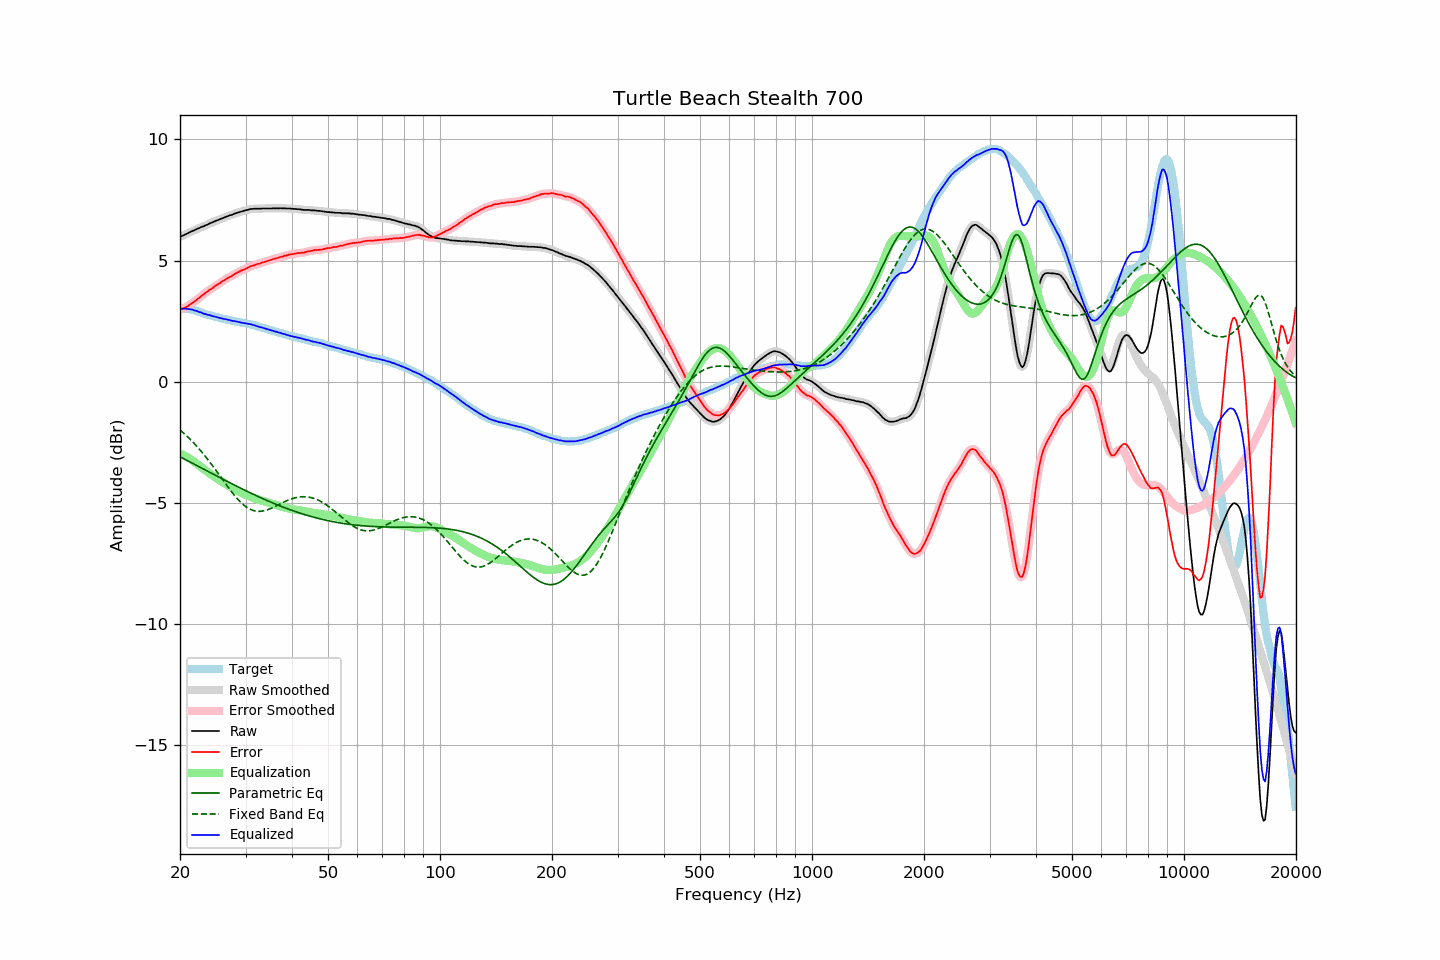

Data behind this chart, as committed beside it:
frequency, raw, error, smoothed, error_smoothed, equalization, parametric_eq, fixed_band_eq, equalized_raw, equalized_smoothed, target
20.00, 5.98, 2.97, 5.98, 2.97, -2.96, -3.10, -2.00, 3.02, 3.02, 3.01
20.20, 6.01, 3.00, 6.01, 2.99, -2.99, -3.13, -2.05, 3.02, 3.02, 3.01
20.40, 6.04, 3.03, 6.04, 3.02, -3.02, -3.17, -2.11, 3.01, 3.01, 3.01
20.61, 6.07, 3.06, 6.07, 3.05, -3.06, -3.20, -2.17, 3.01, 3.01, 3.01
20.81, 6.10, 3.09, 6.10, 3.09, -3.09, -3.24, -2.23, 3.00, 3.00, 3.01
21.02, 6.13, 3.12, 6.13, 3.13, -3.13, -3.27, -2.29, 3.00, 3.00, 3.01
21.23, 6.17, 3.18, 6.17, 3.17, -3.17, -3.31, -2.36, 3.00, 2.99, 2.99
21.44, 6.20, 3.22, 6.20, 3.22, -3.22, -3.34, -2.42, 2.98, 2.98, 2.98
21.66, 6.23, 3.27, 6.23, 3.26, -3.26, -3.38, -2.49, 2.97, 2.96, 2.96
21.87, 6.25, 3.31, 6.26, 3.31, -3.31, -3.41, -2.56, 2.94, 2.94, 2.94
22.09, 6.29, 3.36, 6.28, 3.36, -3.36, -3.44, -2.63, 2.93, 2.92, 2.93
22.31, 6.32, 3.42, 6.31, 3.41, -3.41, -3.48, -2.71, 2.90, 2.90, 2.90
22.54, 6.34, 3.46, 6.35, 3.46, -3.47, -3.51, -2.78, 2.87, 2.88, 2.88
22.76, 6.38, 3.52, 6.37, 3.52, -3.52, -3.55, -2.86, 2.86, 2.85, 2.86
22.99, 6.40, 3.57, 6.40, 3.57, -3.57, -3.58, -2.94, 2.83, 2.83, 2.83
23.22, 6.42, 3.62, 6.42, 3.62, -3.62, -3.62, -3.02, 2.80, 2.81, 2.80
23.45, 6.46, 3.68, 6.45, 3.67, -3.67, -3.65, -3.10, 2.79, 2.78, 2.78
23.69, 6.48, 3.71, 6.48, 3.72, -3.72, -3.69, -3.19, 2.76, 2.77, 2.77
23.92, 6.52, 3.77, 6.52, 3.77, -3.77, -3.72, -3.27, 2.75, 2.75, 2.75
24.16, 6.55, 3.81, 6.54, 3.81, -3.81, -3.76, -3.36, 2.74, 2.73, 2.74
24.40, 6.57, 3.85, 6.57, 3.86, -3.86, -3.79, -3.45, 2.71, 2.71, 2.72
24.65, 6.60, 3.90, 6.60, 3.90, -3.90, -3.83, -3.54, 2.69, 2.70, 2.70
24.89, 6.63, 3.95, 6.63, 3.95, -3.95, -3.86, -3.63, 2.68, 2.68, 2.67
25.14, 6.66, 3.99, 6.65, 3.99, -3.99, -3.90, -3.72, 2.67, 2.66, 2.66
25.39, 6.68, 4.03, 6.68, 4.04, -4.04, -3.93, -3.81, 2.64, 2.64, 2.64
25.65, 6.71, 4.07, 6.71, 4.08, -4.08, -3.97, -3.90, 2.63, 2.63, 2.63
25.91, 6.74, 4.13, 6.73, 4.12, -4.12, -4.00, -4.00, 2.61, 2.61, 2.60
26.16, 6.76, 4.17, 6.76, 4.17, -4.17, -4.04, -4.09, 2.59, 2.60, 2.59
26.43, 6.79, 4.21, 6.79, 4.21, -4.21, -4.07, -4.18, 2.58, 2.58, 2.58
26.69, 6.82, 4.26, 6.82, 4.25, -4.25, -4.10, -4.27, 2.57, 2.57, 2.56
26.96, 6.84, 4.29, 6.84, 4.29, -4.29, -4.14, -4.36, 2.55, 2.55, 2.55
27.23, 6.87, 4.33, 6.86, 4.32, -4.33, -4.17, -4.45, 2.54, 2.54, 2.54
27.50, 6.88, 4.35, 6.88, 4.36, -4.36, -4.21, -4.54, 2.51, 2.52, 2.53
27.77, 6.91, 4.40, 6.91, 4.40, -4.40, -4.24, -4.62, 2.51, 2.51, 2.51
28.05, 6.94, 4.44, 6.93, 4.44, -4.44, -4.27, -4.70, 2.50, 2.49, 2.50
28.33, 6.96, 4.48, 6.96, 4.48, -4.47, -4.31, -4.78, 2.48, 2.48, 2.48
28.62, 6.98, 4.51, 6.98, 4.51, -4.51, -4.34, -4.86, 2.47, 2.47, 2.47
28.90, 7.00, 4.54, 7.00, 4.55, -4.54, -4.37, -4.93, 2.45, 2.45, 2.46
29.19, 7.02, 4.58, 7.02, 4.58, -4.58, -4.40, -4.99, 2.44, 2.44, 2.43
29.48, 7.04, 4.60, 7.04, 4.61, -4.61, -4.44, -5.05, 2.43, 2.43, 2.43
29.78, 7.06, 4.64, 7.06, 4.64, -4.64, -4.47, -5.11, 2.42, 2.42, 2.42
30.08, 7.08, 4.67, 7.07, 4.66, -4.67, -4.50, -5.16, 2.41, 2.40, 2.41
30.38, 7.09, 4.70, 7.09, 4.70, -4.70, -4.53, -5.20, 2.39, 2.39, 2.39
30.68, 7.11, 4.73, 7.11, 4.73, -4.73, -4.57, -5.24, 2.38, 2.38, 2.38
30.99, 7.13, 4.77, 7.12, 4.76, -4.75, -4.60, -5.28, 2.37, 2.37, 2.36
31.30, 7.13, 4.78, 7.13, 4.78, -4.78, -4.63, -5.30, 2.35, 2.35, 2.35
31.61, 7.14, 4.80, 7.14, 4.81, -4.80, -4.66, -5.32, 2.33, 2.33, 2.34
31.93, 7.14, 4.82, 7.14, 4.83, -4.83, -4.69, -5.34, 2.31, 2.31, 2.31
32.24, 7.14, 4.85, 7.14, 4.85, -4.85, -4.72, -5.35, 2.29, 2.29, 2.28
32.57, 7.14, 4.87, 7.14, 4.87, -4.87, -4.75, -5.35, 2.27, 2.27, 2.27
32.89, 7.14, 4.88, 7.14, 4.89, -4.89, -4.78, -5.35, 2.25, 2.25, 2.26
33.22, 7.15, 4.92, 7.14, 4.91, -4.91, -4.81, -5.34, 2.24, 2.23, 2.23
33.55, 7.15, 4.93, 7.15, 4.93, -4.93, -4.84, -5.33, 2.22, 2.22, 2.22
33.89, 7.15, 4.95, 7.15, 4.95, -4.95, -4.87, -5.31, 2.19, 2.20, 2.20
34.23, 7.15, 4.97, 7.15, 4.97, -4.97, -4.90, -5.29, 2.17, 2.17, 2.17
34.57, 7.15, 5.00, 7.15, 4.99, -5.00, -4.93, -5.27, 2.15, 2.15, 2.15
34.92, 7.15, 5.02, 7.15, 5.02, -5.02, -4.96, -5.25, 2.13, 2.13, 2.13
35.27, 7.15, 5.03, 7.15, 5.04, -5.04, -4.99, -5.22, 2.11, 2.11, 2.12
35.62, 7.16, 5.06, 7.15, 5.06, -5.06, -5.01, -5.19, 2.10, 2.10, 2.10
35.97, 7.15, 5.07, 7.15, 5.07, -5.08, -5.04, -5.15, 2.07, 2.08, 2.07
... 635 more rows
